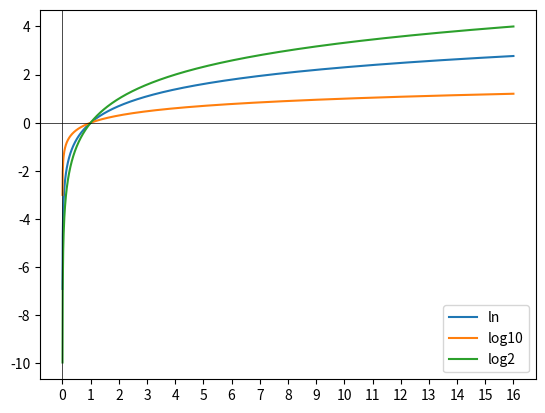

Reproduce this figure in Python.
import numpy as np
import matplotlib.pyplot as plt
import math


def create_graph():
    # return 2000 evenly spaced samples in an array from .001 to 16
    x = np.linspace(0.001, 16, 2000)

    print(len(x))

    y_e = np.log(x)  # natural log (y = ln x)
    y_10 = np.log10(x)  # y = log_10(x)
    y_2 = np.log2(x)  # y = log_2(x)

    plt.plot(x, y_e)
    plt.plot(x, y_10)
    plt.plot(x, y_2)

    plt.legend(["ln", "log10", "log2"], loc="lower right")
    plt.xticks(range(math.floor(min(x)), math.ceil(max(x)) + 1))
    plt.axhline(0, color="black", linewidth="0.5")
    plt.axvline(0, color="black", linewidth="0.5")

    plt.show()


if __name__ == "__main__":
    create_graph()
